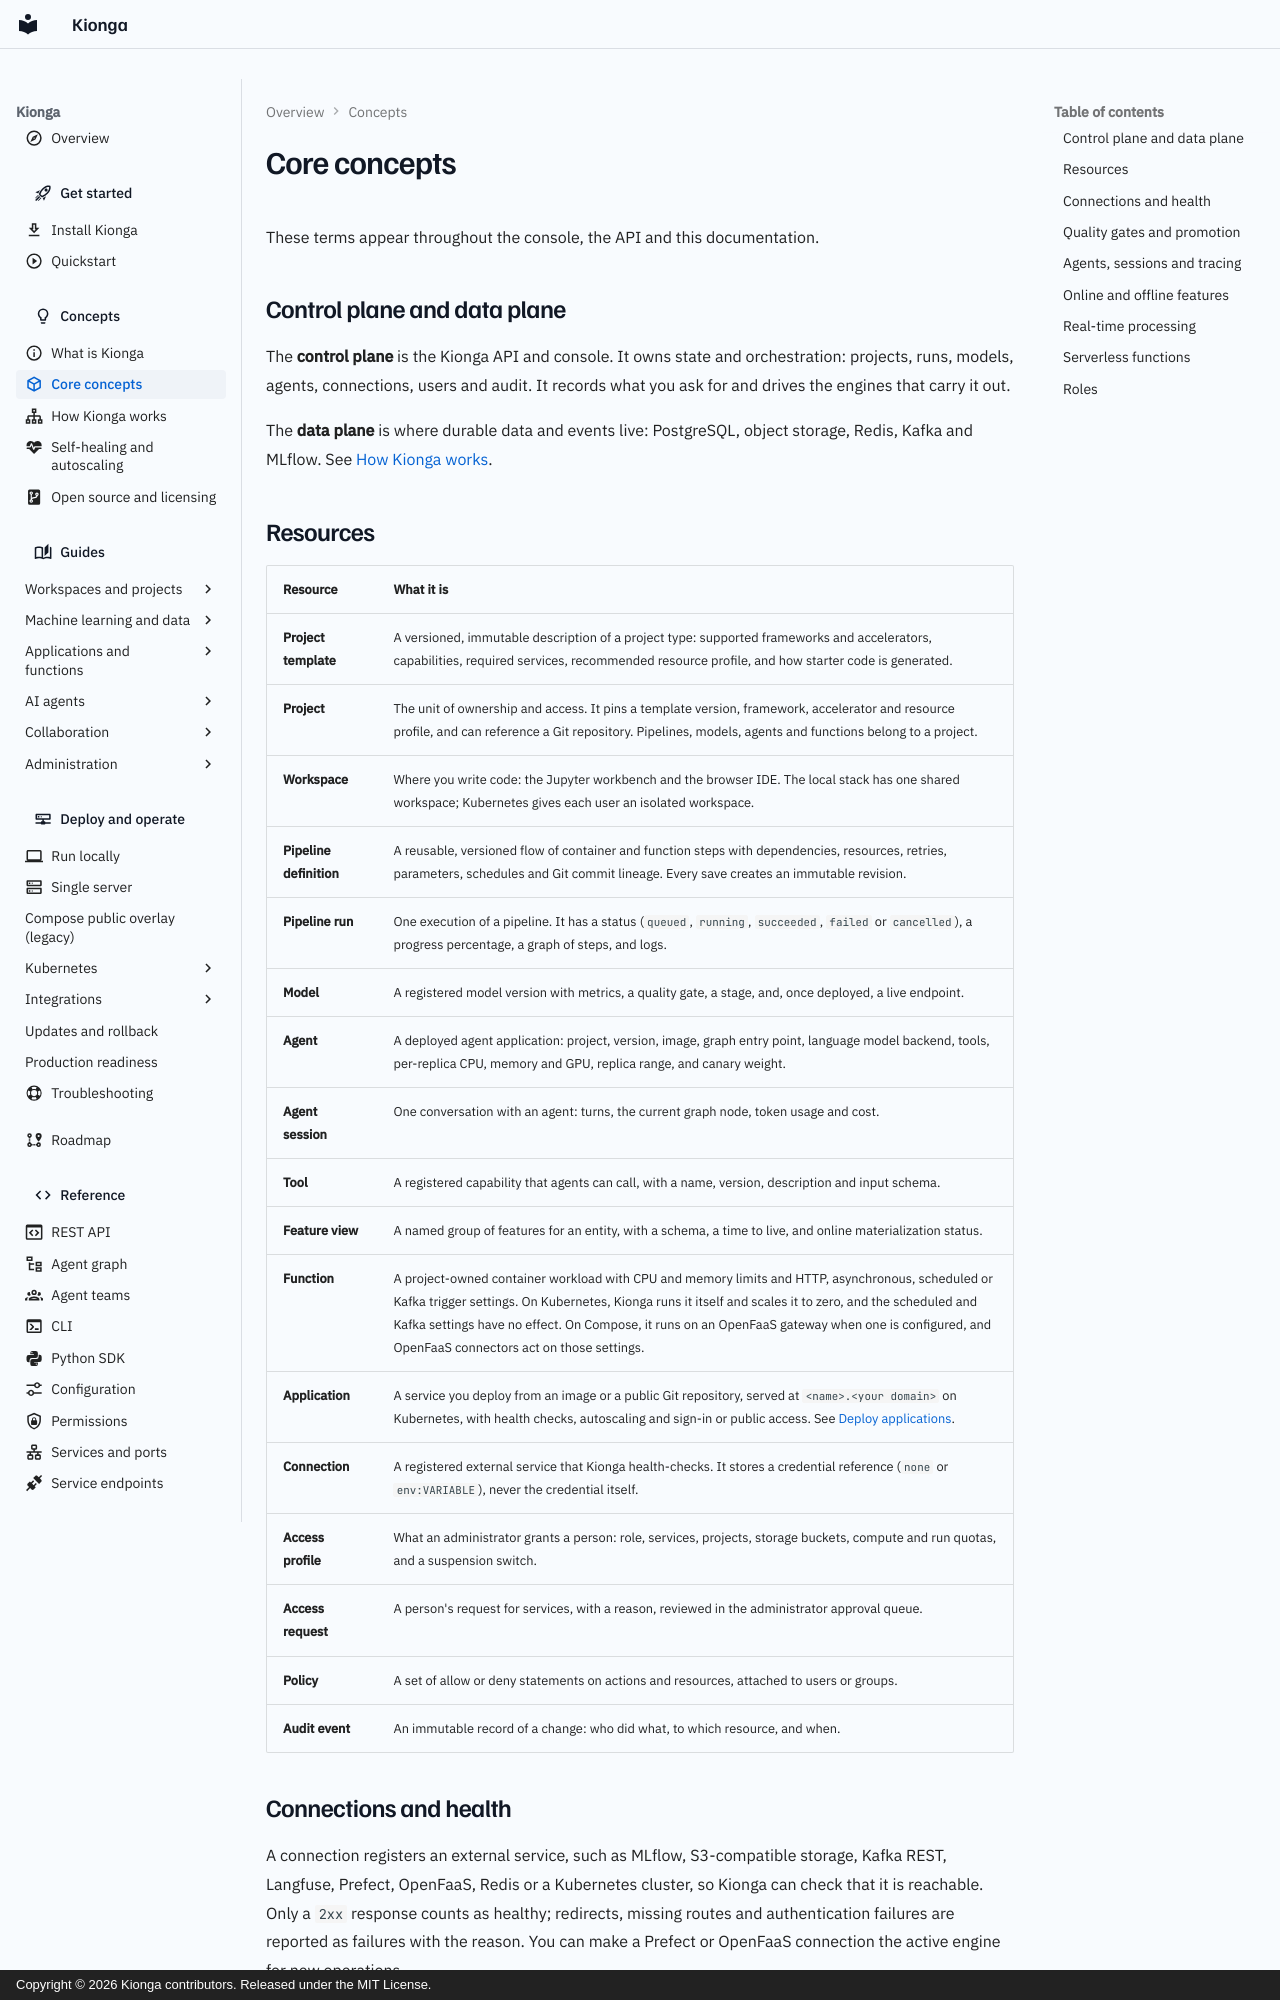

repository: kiongahq/docs · page: concepts/core-concepts/index.html · generator: mkdocs · copyright: Copyright © 2026 Kionga contributors. Released under the MIT License.

---
icon: material/cube-outline
description: The vocabulary used across the Kionga console, API and documentation, from projects and runs to connections, roles and features.
---

# Core concepts

These terms appear throughout the console, the API and this documentation.

## Control plane and data plane

The **control plane** is the Kionga API and console. It owns state and
orchestration: projects, runs, models, agents, connections, users and audit. It
records what you ask for and drives the engines that carry it out.

The **data plane** is where durable data and events live: PostgreSQL, object
storage, Redis, Kafka and MLflow. See [How Kionga works](how-it-works.md#where-data-lives).

## Resources

| Resource | What it is |
| --- | --- |
| **Project template** | A versioned, immutable description of a project type: supported frameworks and accelerators, capabilities, required services, recommended resource profile, and how starter code is generated. |
| **Project** | The unit of ownership and access. It pins a template version, framework, accelerator and resource profile, and can reference a Git repository. Pipelines, models, agents and functions belong to a project. |
| **Workspace** | Where you write code: the Jupyter workbench and the browser IDE. The local stack has one shared workspace; Kubernetes gives each user an isolated workspace. |
| **Pipeline definition** | A reusable, versioned flow of container and function steps with dependencies, resources, retries, parameters, schedules and Git commit lineage. Every save creates an immutable revision. |
| **Pipeline run** | One execution of a pipeline. It has a status (`queued`, `running`, `succeeded`, `failed` or `cancelled`), a progress percentage, a graph of steps, and logs. |
| **Model** | A registered model version with metrics, a quality gate, a stage, and, once deployed, a live endpoint. |
| **Agent** | A deployed agent application: project, version, image, graph entry point, language model backend, tools, per-replica CPU, memory and GPU, replica range, and canary weight. |
| **Agent session** | One conversation with an agent: turns, the current graph node, token usage and cost. |
| **Tool** | A registered capability that agents can call, with a name, version, description and input schema. |
| **Feature view** | A named group of features for an entity, with a schema, a time to live, and online materialization status. |
| **Function** | A project-owned container workload with CPU and memory limits and HTTP, asynchronous, scheduled or Kafka trigger settings. On Kubernetes, Kionga runs it itself and scales it to zero, and the scheduled and Kafka settings have no effect. On Compose, it runs on an OpenFaaS gateway when one is configured, and OpenFaaS connectors act on those settings. |
| **Application** | A service you deploy from an image or a public Git repository, served at `<name>.<your domain>` on Kubernetes, with health checks, autoscaling and sign-in or public access. See [Deploy applications](../guides/applications.md). |
| **Connection** | A registered external service that Kionga health-checks. It stores a credential reference (`none` or `env:VARIABLE`), never the credential itself. |
| **Access profile** | What an administrator grants a person: role, services, projects, storage buckets, compute and run quotas, and a suspension switch. |
| **Access request** | A person's request for services, with a reason, reviewed in the administrator approval queue. |
| **Policy** | A set of allow or deny statements on actions and resources, attached to users or groups. |
| **Audit event** | An immutable record of a change: who did what, to which resource, and when. |
